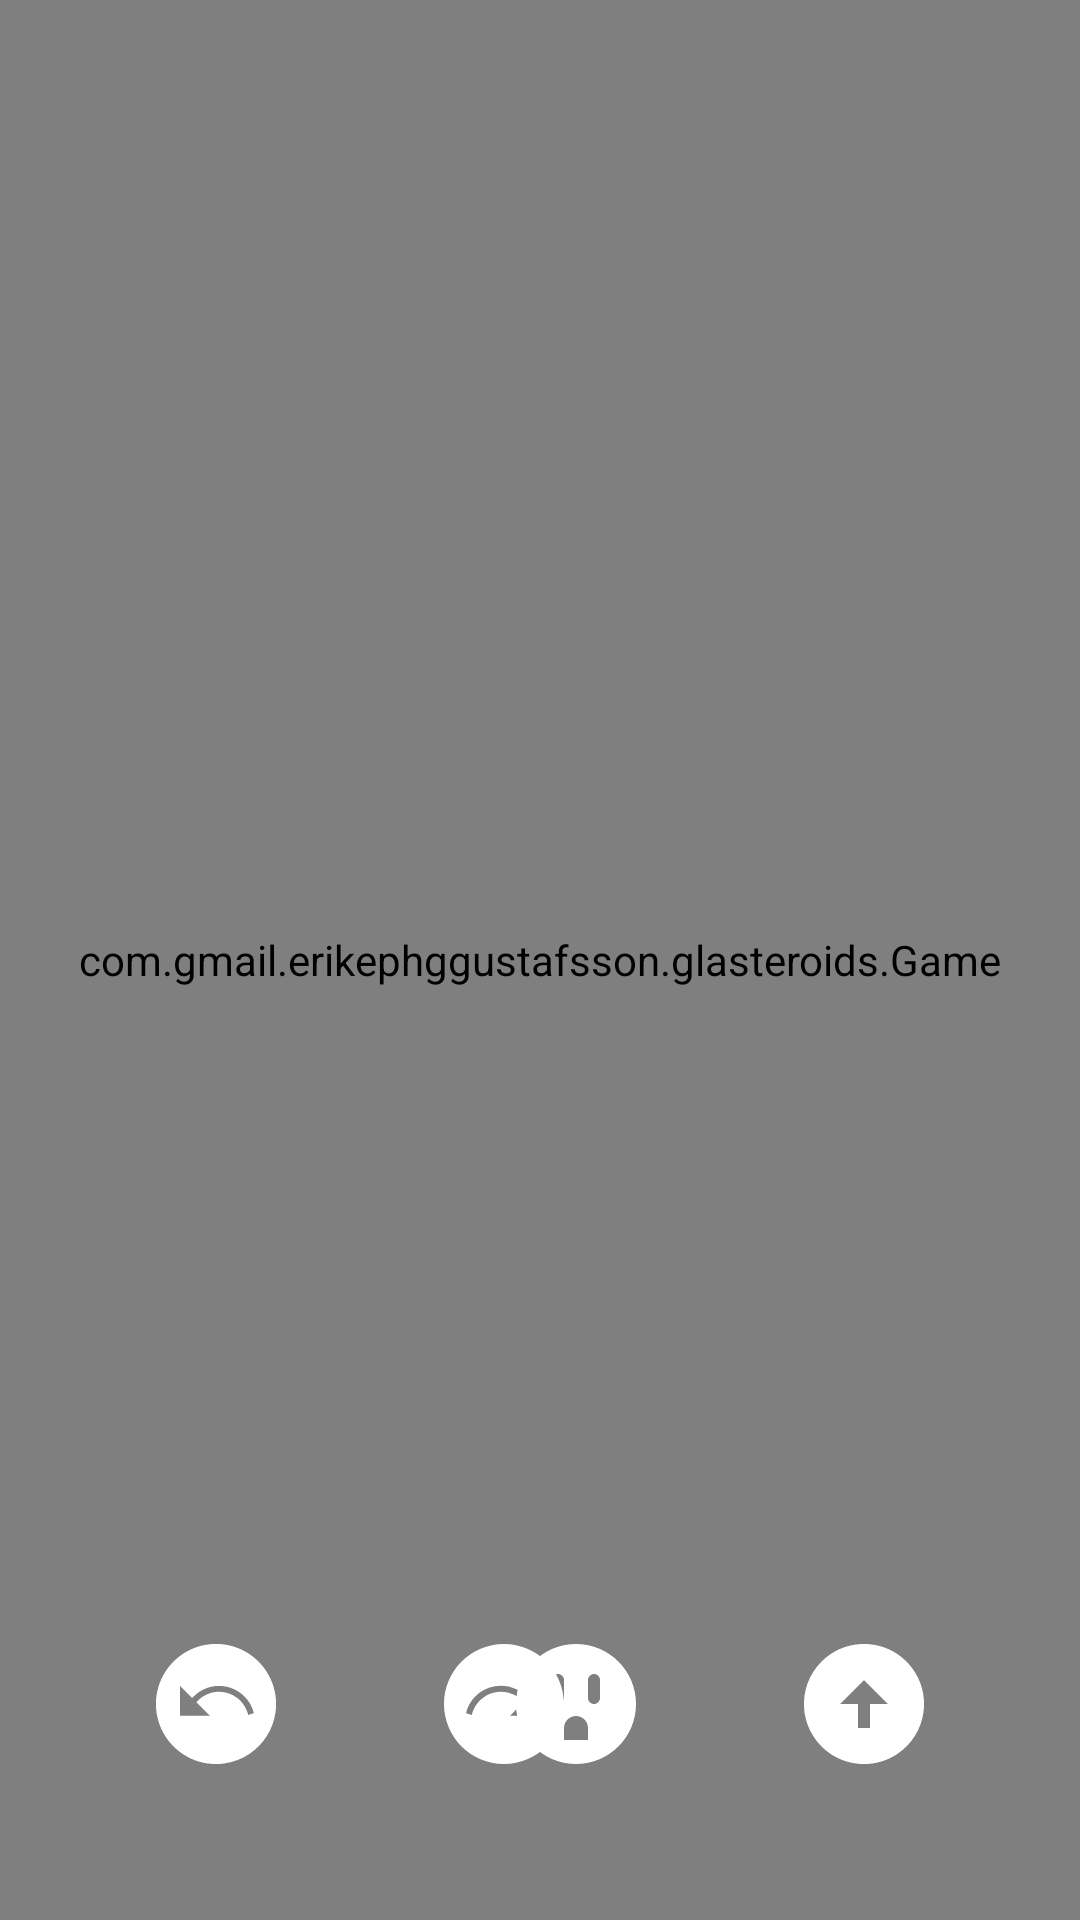

Produce the Android XML layout that renders to this screen, including the resource entries it uses.
<!-- AndroidManifest.xml: application theme Theme.GLAsteroids -->
<!-- res/layout/activity_main.xml -->
<?xml version="1.0" encoding="utf-8"?>
<FrameLayout
    xmlns:android="http://schemas.android.com/apk/res/android"
    android:layout_width="fill_parent"
    android:layout_height="fill_parent">

    <com.gmail.erikephggustafsson.glasteroids.Game
        android:id="@+id/game"
        android:layout_width="fill_parent"
        android:layout_height="fill_parent" />

    <include layout="@layout/gamepad" />
</FrameLayout>
<!-- res/layout/gamepad.xml (included above) -->
<?xml version="1.0" encoding="utf-8"?>
<RelativeLayout xmlns:android="http://schemas.android.com/apk/res/android"
    android:layout_gravity="bottom"
    android:padding="@dimen/keypad_size"
    android:layout_width="match_parent"
    android:layout_height="wrap_content"
    android:id="@+id/gamepad">

    <Button
        android:id="@+id/keypad_left"
        android:layout_width="@dimen/keypad_size"
        android:layout_height="@dimen/keypad_size"
        android:layout_alignParentStart="true"
        android:background="@drawable/ic_new_left" />

    <Button
        android:id="@+id/keypad_right"
        android:layout_width="@dimen/keypad_size"
        android:layout_height="@dimen/keypad_size"
        android:layout_marginStart="48dp"
        android:layout_toEndOf="@+id/keypad_left"
        android:background="@drawable/ic_new_right" />

    <Button
        android:id="@+id/keypad_b"
        android:layout_width="@dimen/keypad_size"
        android:layout_height="@dimen/keypad_size"
        android:layout_alignParentEnd="true"
        android:background="@drawable/ic_new_forward" />

    <Button
        android:id="@+id/keypad_a"
        android:layout_width="@dimen/keypad_size"
        android:layout_height="@dimen/keypad_size"
        android:layout_marginEnd="48dp"
        android:layout_toStartOf="@+id/keypad_b"
        android:background="@drawable/ic_new_fire" />
</RelativeLayout>
<!-- resources referenced by this layout -->
<resources>
  <dimen name="keypad_size">48dp</dimen>
  <!-- drawable ic_new_fire (drawable) -->
  <vector xmlns:android="http://schemas.android.com/apk/res/android"
      android:width="24dp"
      android:height="24dp"
      android:viewportWidth="24"
      android:viewportHeight="24">
    <path
        android:pathData="M12,2C6.48,2 2,6.48 2,12c0,5.52 4.48,10 10,10s10,-4.48 10,-10C22,6.48 17.52,2 12,2zM9,12c-0.55,0 -1,-0.45 -1,-1V8c0,-0.55 0.45,-1 1,-1s1,0.45 1,1v3C10,11.55 9.55,12 9,12zM14,18h-4v-2c0,-1.1 0.9,-2 2,-2c1.1,0 2,0.9 2,2V18zM16,11c0,0.55 -0.45,1 -1,1c-0.55,0 -1,-0.45 -1,-1V8c0,-0.55 0.45,-1 1,-1c0.55,0 1,0.45 1,1V11z"
        android:fillColor="#ffffff"/>
  </vector>
  <!-- drawable ic_new_forward (drawable) -->
  <vector android:height="24dp" android:viewportHeight="1280"
      android:viewportWidth="1280" android:width="24dp" xmlns:android="http://schemas.android.com/apk/res/android">
      <path android:fillColor="#ffffff"
          android:pathData="M615,106.6c-134.3,6.9 -257.8,61.5 -352.4,156 -112.8,112.8 -168.9,268.3 -154.1,427.4 1.4,15.2 2,19.8 5.1,39 19.6,122.6 86.9,239.5 184.4,320.9 83.5,69.7 182.6,110.8 293,121.7 24.1,2.4 73.9,2.4 98,-0 90.6,-8.9 171.3,-37.3 245,-86.1 130.1,-86.1 215.4,-222.8 235.4,-377 4.2,-32.1 5.4,-81.4 2.7,-111.5 -11.8,-134.7 -68.8,-253.2 -166.2,-345.6 -86.1,-81.6 -196.2,-131.3 -316.4,-142.9 -15.7,-1.5 -59.8,-2.6 -74.5,-1.9zM746.5,534l106,106 -79.8,-0 -79.7,-0 0,106.5 0,106.5 -53,-0 -53,-0 0,-106.5 0,-106.5 -79.7,-0 -79.8,-0 106,-106c58.3,-58.3 106.2,-106 106.5,-106 0.3,-0 48.2,47.7 106.5,106z" android:strokeColor="#00000000"/>
  </vector>
  <!-- drawable ic_new_left (drawable) -->
  <vector android:height="24dp" android:viewportHeight="1280"
      android:viewportWidth="1280" android:width="24dp" xmlns:android="http://schemas.android.com/apk/res/android">
      <path android:fillColor="#ffffff"
          android:pathData="M609.5,107c-48.7,3.2 -90.5,11 -134,25.1 -192,62.1 -333.4,228.6 -363.4,427.9 -4.1,27.3 -5.5,47.1 -5.5,79.5 0,49.3 4.7,87.8 16.3,133.5 53.1,208.8 231.6,367.7 444.6,395.9 45.8,6 96.8,6.2 141,0.5 83.1,-10.8 162,-40.6 230.5,-87.2 124,-84.2 206.8,-215.3 228.9,-362.2 4.1,-27.6 5.5,-47.1 5.5,-80 0,-32.9 -1.4,-52.4 -5.5,-80 -30,-199.4 -171.3,-365.7 -363.4,-427.9 -30.3,-9.9 -54.3,-15.3 -92,-21.1 -24.7,-3.7 -76.4,-5.7 -103,-4zM697.5,480.5c48.9,5 94,20 135,45 55.3,33.6 101.2,86.3 126.6,145 7.4,17.2 18.2,49.9 16.8,50.8 -0.4,0.3 -35.5,11.9 -44.5,14.8l-5.1,1.6 -3.1,-11.3c-8.7,-31.6 -23.9,-62.3 -44.6,-89.9 -10.9,-14.5 -35.1,-39 -49.1,-49.6 -58,-44 -126.1,-62.4 -197.5,-53.3 -46.6,5.9 -93.6,26.1 -131,56.2 -10.6,8.5 -35,32.5 -35,34.5 0,0.6 26.9,28.1 59.7,60.9l59.8,59.8 -132.8,-0 -132.7,-0 0,-132.7 0,-132.8 53.9,53.9 54,54 16.8,-16.5c28.7,-28 57,-47.6 92.4,-63.9 30,-13.7 67.8,-23.8 100.9,-26.9 15.1,-1.3 44.3,-1.2 59.5,0.4z" android:strokeColor="#00000000"/>
  </vector>
  <!-- drawable ic_new_right (drawable) -->
  <vector xmlns:android="http://schemas.android.com/apk/res/android"
      android:width="24dp"
      android:height="24dp"
      android:viewportWidth="24"
      android:viewportHeight="24">
    <path
        android:pathData="M12,2C6.48,2 2,6.48 2,12c0,5.52 4.48,10 10,10s10,-4.48 10,-10C22,6.48 17.52,2 12,2zM18,13.97h-5l2.26,-2.26c-0.91,-1.06 -2.25,-1.74 -3.76,-1.74c-2.37,0 -4.35,1.66 -4.86,3.88l-0.96,-0.32c0.64,-2.62 3,-4.56 5.82,-4.56c1.78,0 3.37,0.79 4.47,2.03L18,8.97V13.97z"
        android:fillColor="#ffffff"/>
  </vector>
  <style name="Theme.GLAsteroids" parent="Theme.MaterialComponents.DayNight.DarkActionBar">
          
          <item name="colorPrimary">@color/purple_500</item>
          <item name="colorPrimaryVariant">@color/purple_700</item>
          <item name="colorOnPrimary">@color/white</item>
          
          <item name="colorSecondary">@color/teal_200</item>
          <item name="colorSecondaryVariant">@color/teal_700</item>
          <item name="colorOnSecondary">@color/black</item>
          
          <item name="android:statusBarColor" tools:targetApi="l">?attr/colorPrimaryVariant</item>
          
      </style>
  <!-- not gathered from this repository: default colours our renderer supplied (Android Studio template values) -->
  <color name="purple_500">#FF6200EE</color>
  <color name="purple_700">#FF3700B3</color>
  <color name="teal_200">#FF03DAC5</color>
  <color name="teal_700">#FF018786</color>
  <color name="black">#FF000000</color>
  <color name="white">#FFFFFFFF</color>
</resources>
